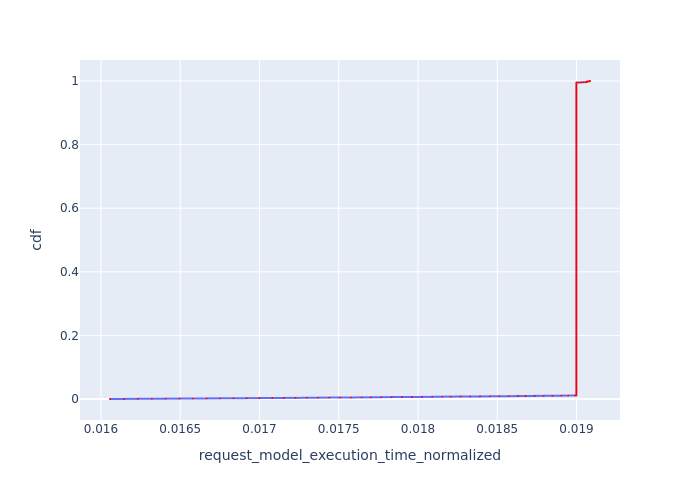

Source data for this figure (header and first rows):
, Request Id, request_model_execution_time_normalized, cdf
0, 0, 0.01606, 0.000127
1, 1, 0.01606, 0.0002539
2, 2, 0.01615, 0.0003809
3, 3, 0.01615, 0.0005079
4, 4, 0.01623, 0.0006348
5, 5, 0.01623, 0.0007618
6, 6, 0.01632, 0.0008888
7, 7, 0.01632, 0.001016
8, 8, 0.01641, 0.001143
9, 9, 0.01641, 0.00127
10, 10, 0.0165, 0.001397
11, 11, 0.0165, 0.001524
12, 12, 0.01658, 0.001651
13, 13, 0.01658, 0.001778
14, 14, 0.01667, 0.001905
15, 15, 0.01667, 0.002031
16, 16, 0.01675, 0.002158
17, 17, 0.01675, 0.002285
18, 18, 0.01684, 0.002412
19, 19, 0.01684, 0.002539
20, 20, 0.01692, 0.002666
21, 21, 0.01692, 0.002793
22, 22, 0.017, 0.00292
23, 23, 0.017, 0.003047
24, 24, 0.01708, 0.003174
25, 25, 0.01708, 0.003301
26, 26, 0.01716, 0.003428
27, 27, 0.01716, 0.003555
28, 28, 0.01723, 0.003682
29, 29, 0.01723, 0.003809
30, 30, 0.0173, 0.003936
31, 31, 0.0173, 0.004063
32, 32, 0.01737, 0.00419
33, 33, 0.01737, 0.004317
34, 34, 0.01744, 0.004444
35, 35, 0.01744, 0.004571
36, 36, 0.01751, 0.004698
37, 37, 0.01751, 0.004825
38, 38, 0.01758, 0.004952
39, 39, 0.01758, 0.005079
40, 40, 0.01764, 0.005206
41, 41, 0.01764, 0.005333
42, 42, 0.0177, 0.00546
43, 43, 0.0177, 0.005587
44, 44, 0.01777, 0.005714
45, 45, 0.01777, 0.005841
46, 46, 0.01783, 0.005967
47, 47, 0.01783, 0.006094
48, 48, 0.0179, 0.006221
49, 49, 0.0179, 0.006348
50, 50, 0.01796, 0.006475
51, 51, 0.01796, 0.006602
52, 52, 0.01803, 0.006729
53, 53, 0.01803, 0.006856
54, 54, 0.01809, 0.006983
55, 55, 0.01809, 0.00711
56, 56, 0.01815, 0.007237
57, 57, 0.01815, 0.007364
58, 58, 0.01821, 0.007491
59, 59, 0.01821, 0.007618
... 7,816 more rows
